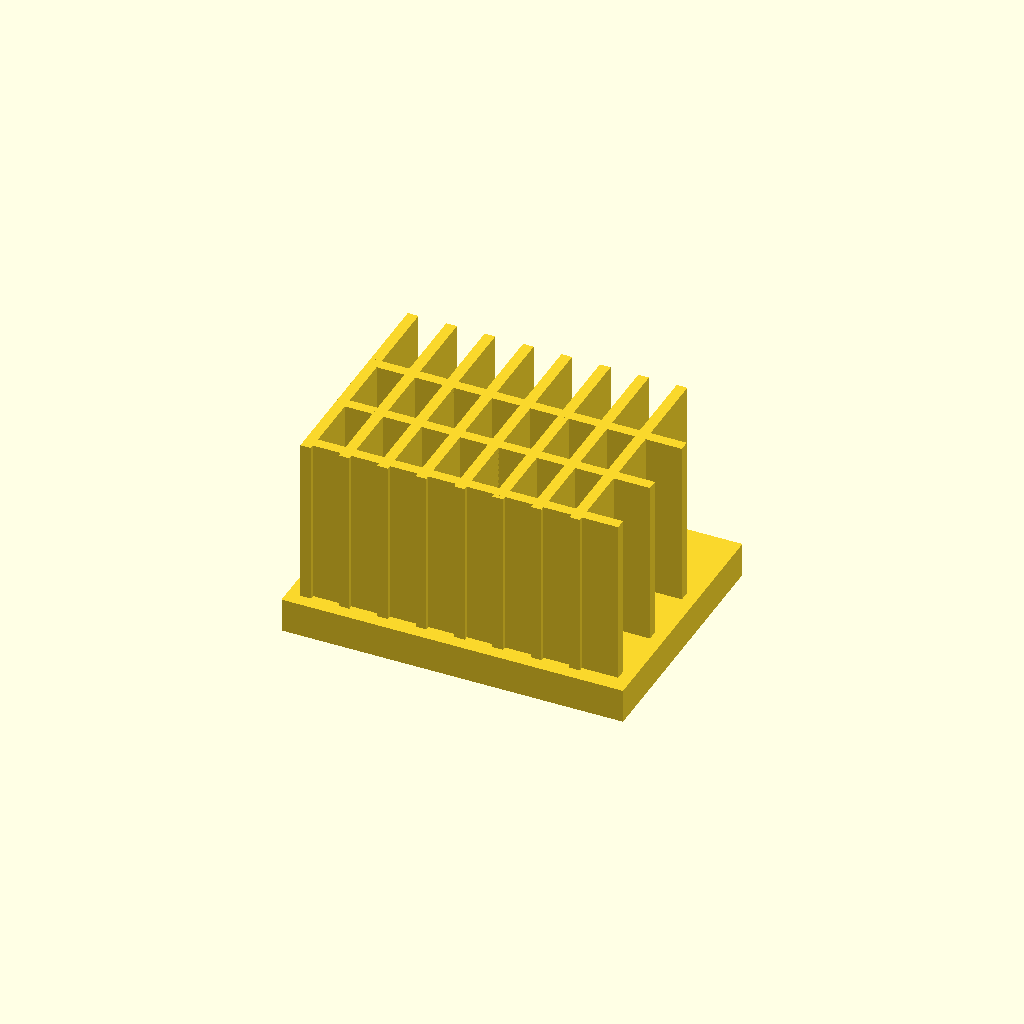
Cell 1 — every parameter at its default value.
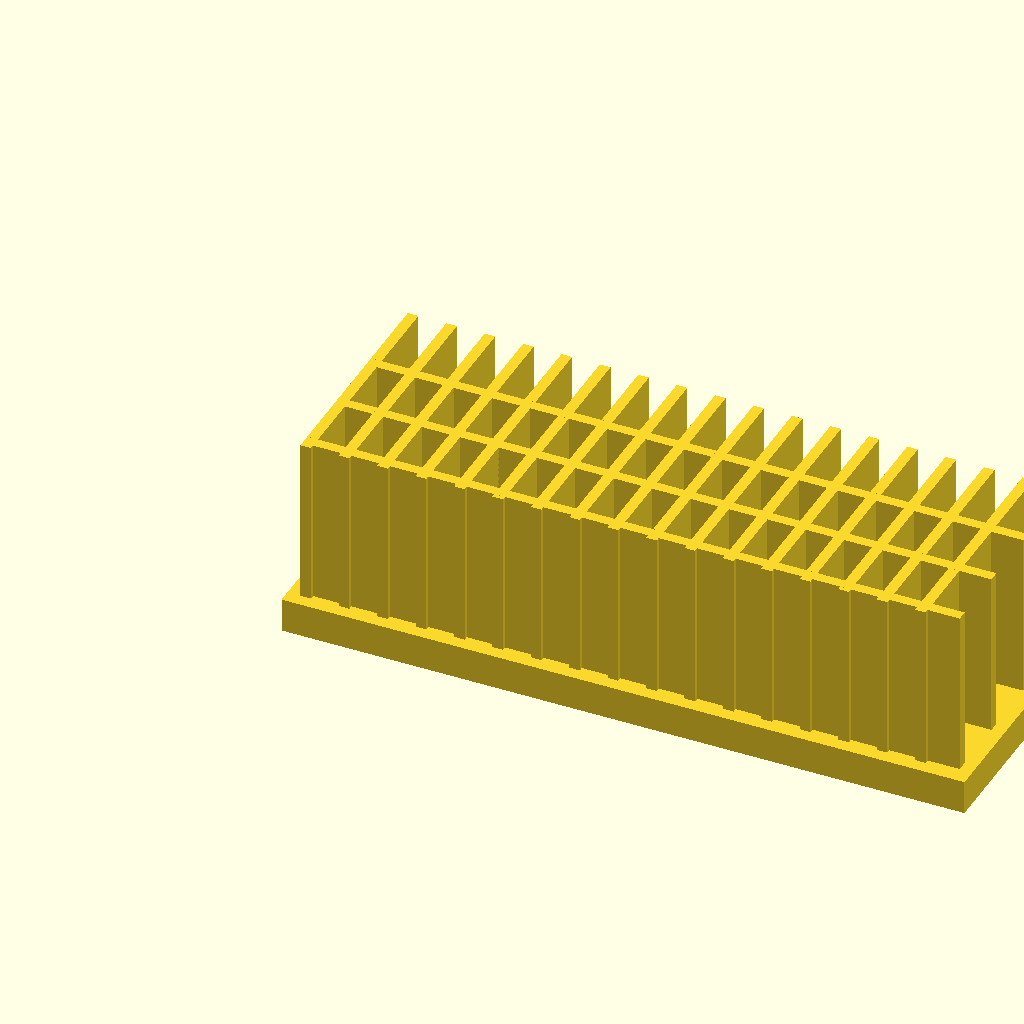
Cell 2: base_l = 160 (everything else at default).
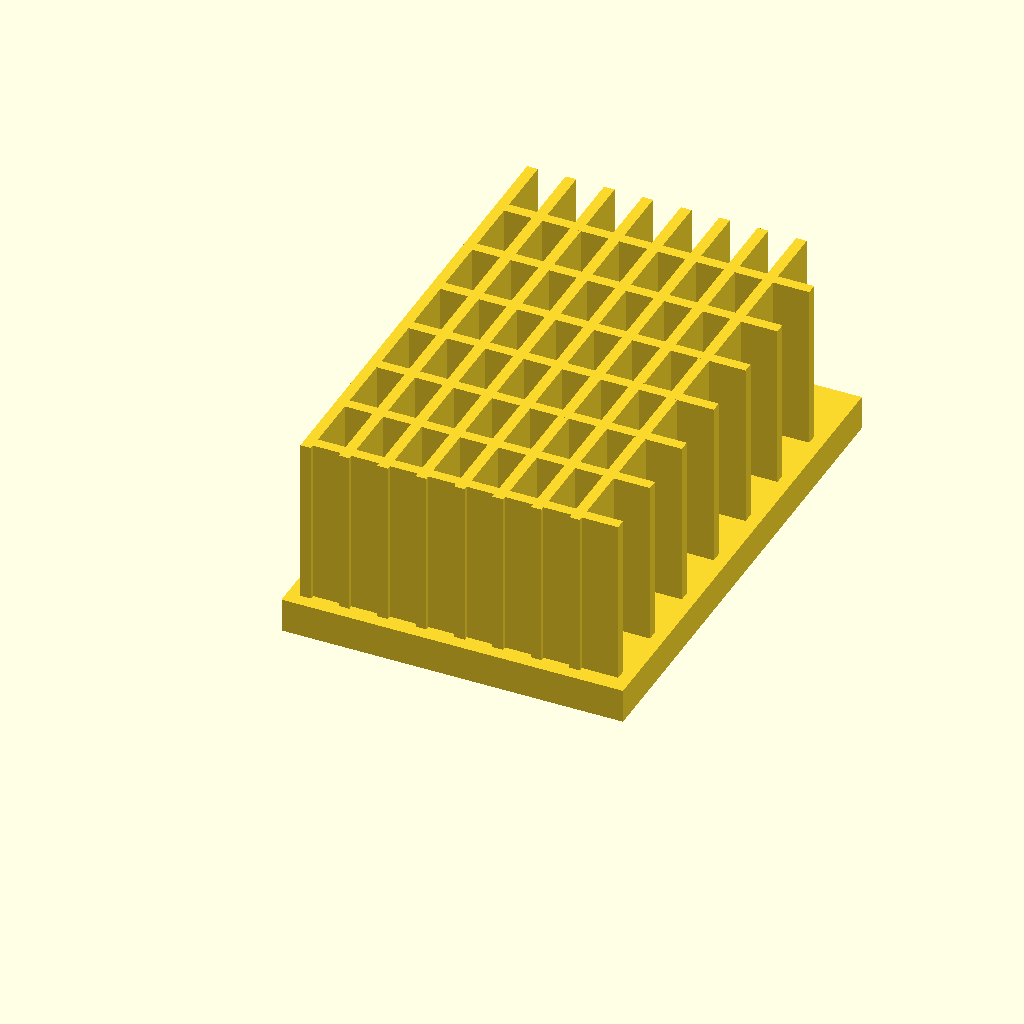
Cell 3: the same model with base_w = 120.
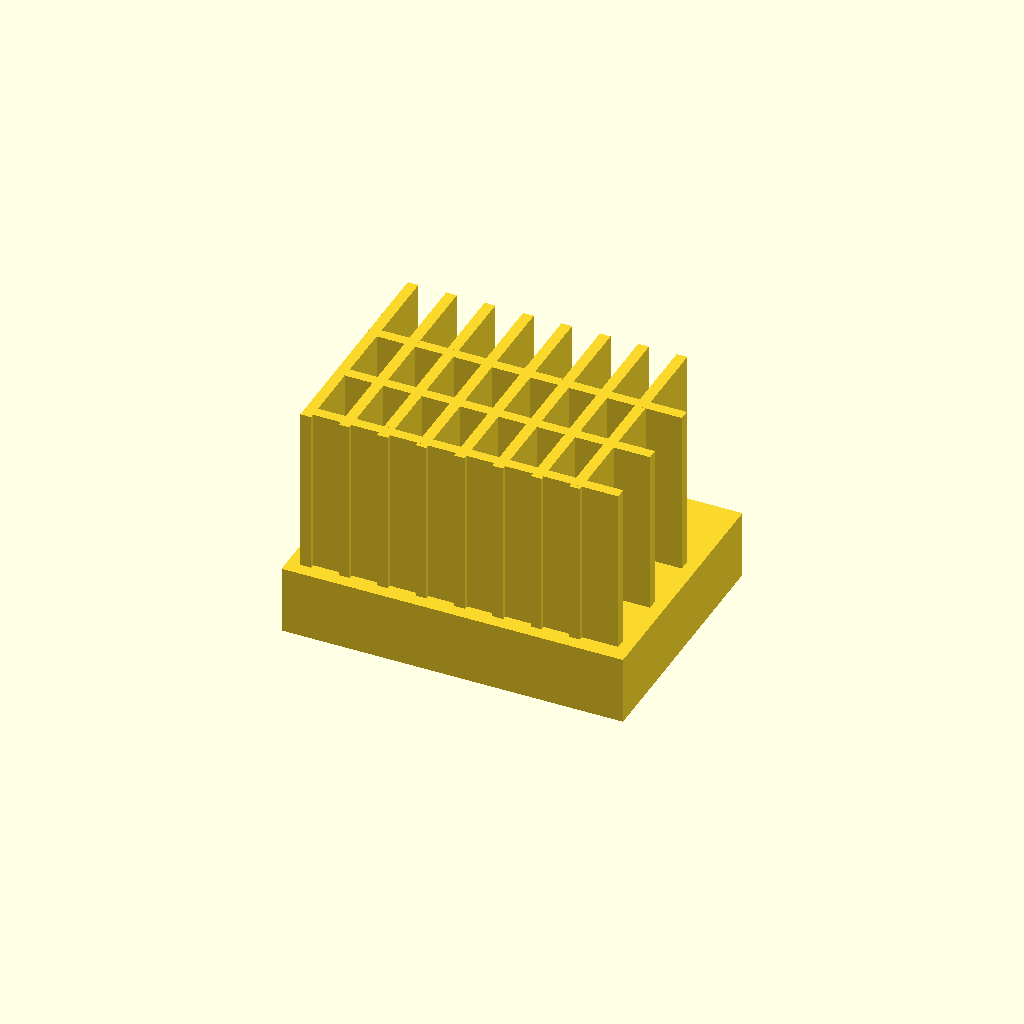
Cell 4 — base_t set to 16, the other parameters unchanged.
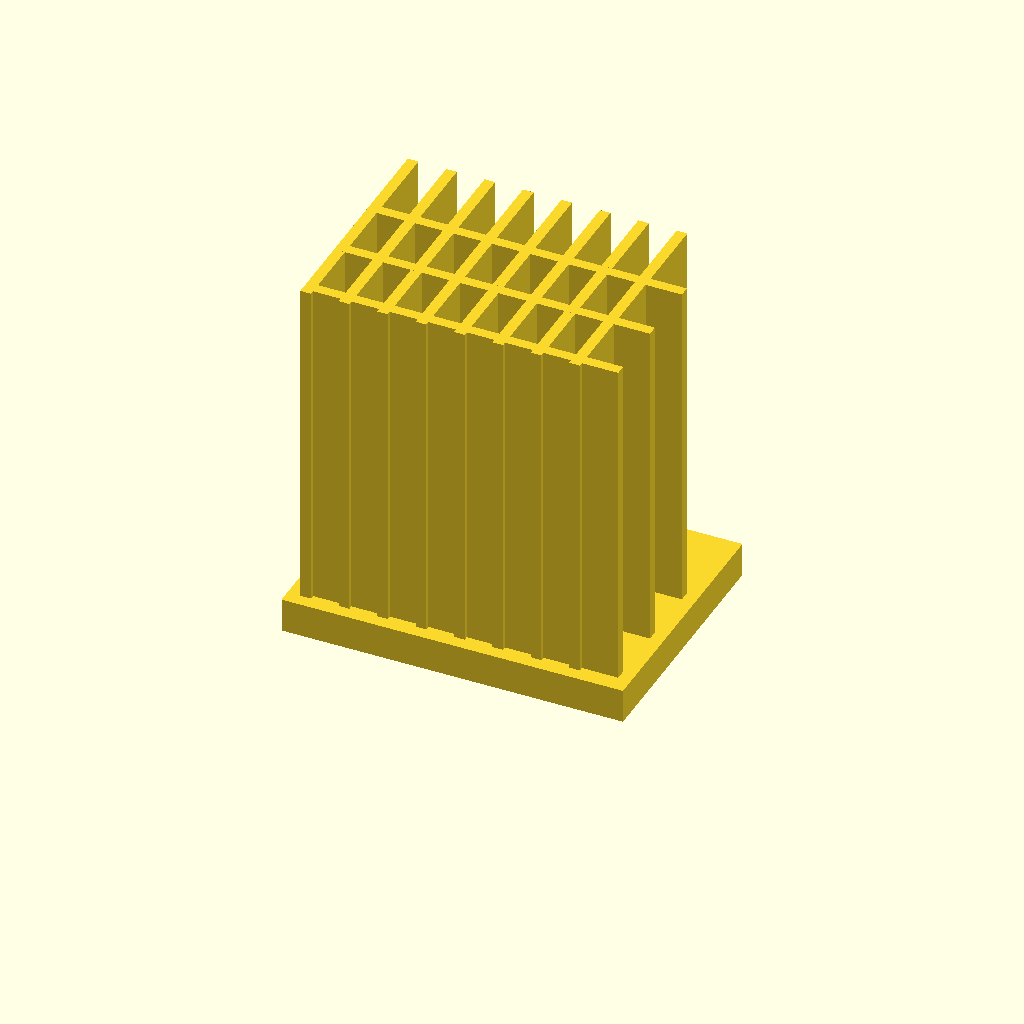
Cell 5: fin_h = 80 (everything else at default).
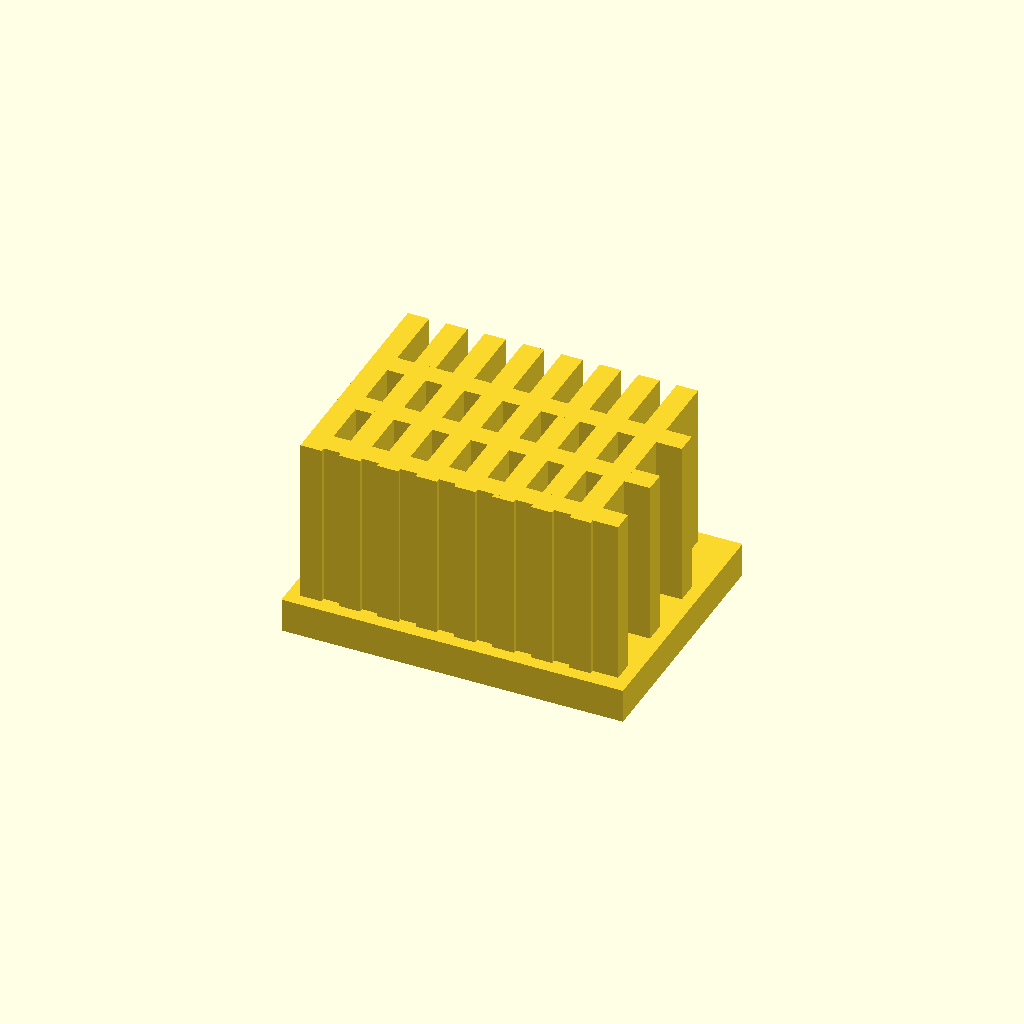
Cell 6: fin_t = 5 (everything else at default).
One fixed orthographic camera (rotation 55°, 0°, 25°; colour scheme Cornfield) for every cell.
OpenSCAD source file optional_data/data/solid2/heatsink/part_0170.scad:
$fn = 32;

// ----------------------------------------------------------------------
// Heatsink: cross fin block
// ----------------------------------------------------------------------

// --- parameters (mm) ---
base_l = 80;              // base length, X
base_w = 60;              // base width, Y
base_t = 8;               // base plate thickness
fin_h = 40;               // fin height above the base
fin_t = 2.5;              // fin thickness
edge = 3;                 // margin from the base ends
pitch = 9;                // fin pitch
rib_pitch = 16;           // cross rib pitch

n_fins = floor((base_l - 2 * edge - fin_t) / pitch) + 1;  // fin count
total_h = base_t + fin_h - 1;  // overall height
n_ribs = floor((base_w - 2 * edge) / rib_pitch);  // rib count

union() {
  cube([base_l, base_w, base_t]);
  for (i = [0 : n_fins - 1])
    translate([edge + i * pitch, edge, base_t - 1])
      cube([fin_t, base_w - 2 * edge, fin_h]);
  for (i = [0 : n_ribs - 1])
    translate([edge, edge + 1 + i * rib_pitch, base_t - 1])
      cube([base_l - 2 * edge, fin_t, fin_h]);
}
Customizer parameters (derived from the source; name, type, default, range or options):
base_l: number, default 80
base_w: number, default 60
base_t: number, default 8
fin_h: number, default 40
fin_t: number, default 2.5
edge: number, default 3
pitch: number, default 9
rib_pitch: number, default 16
